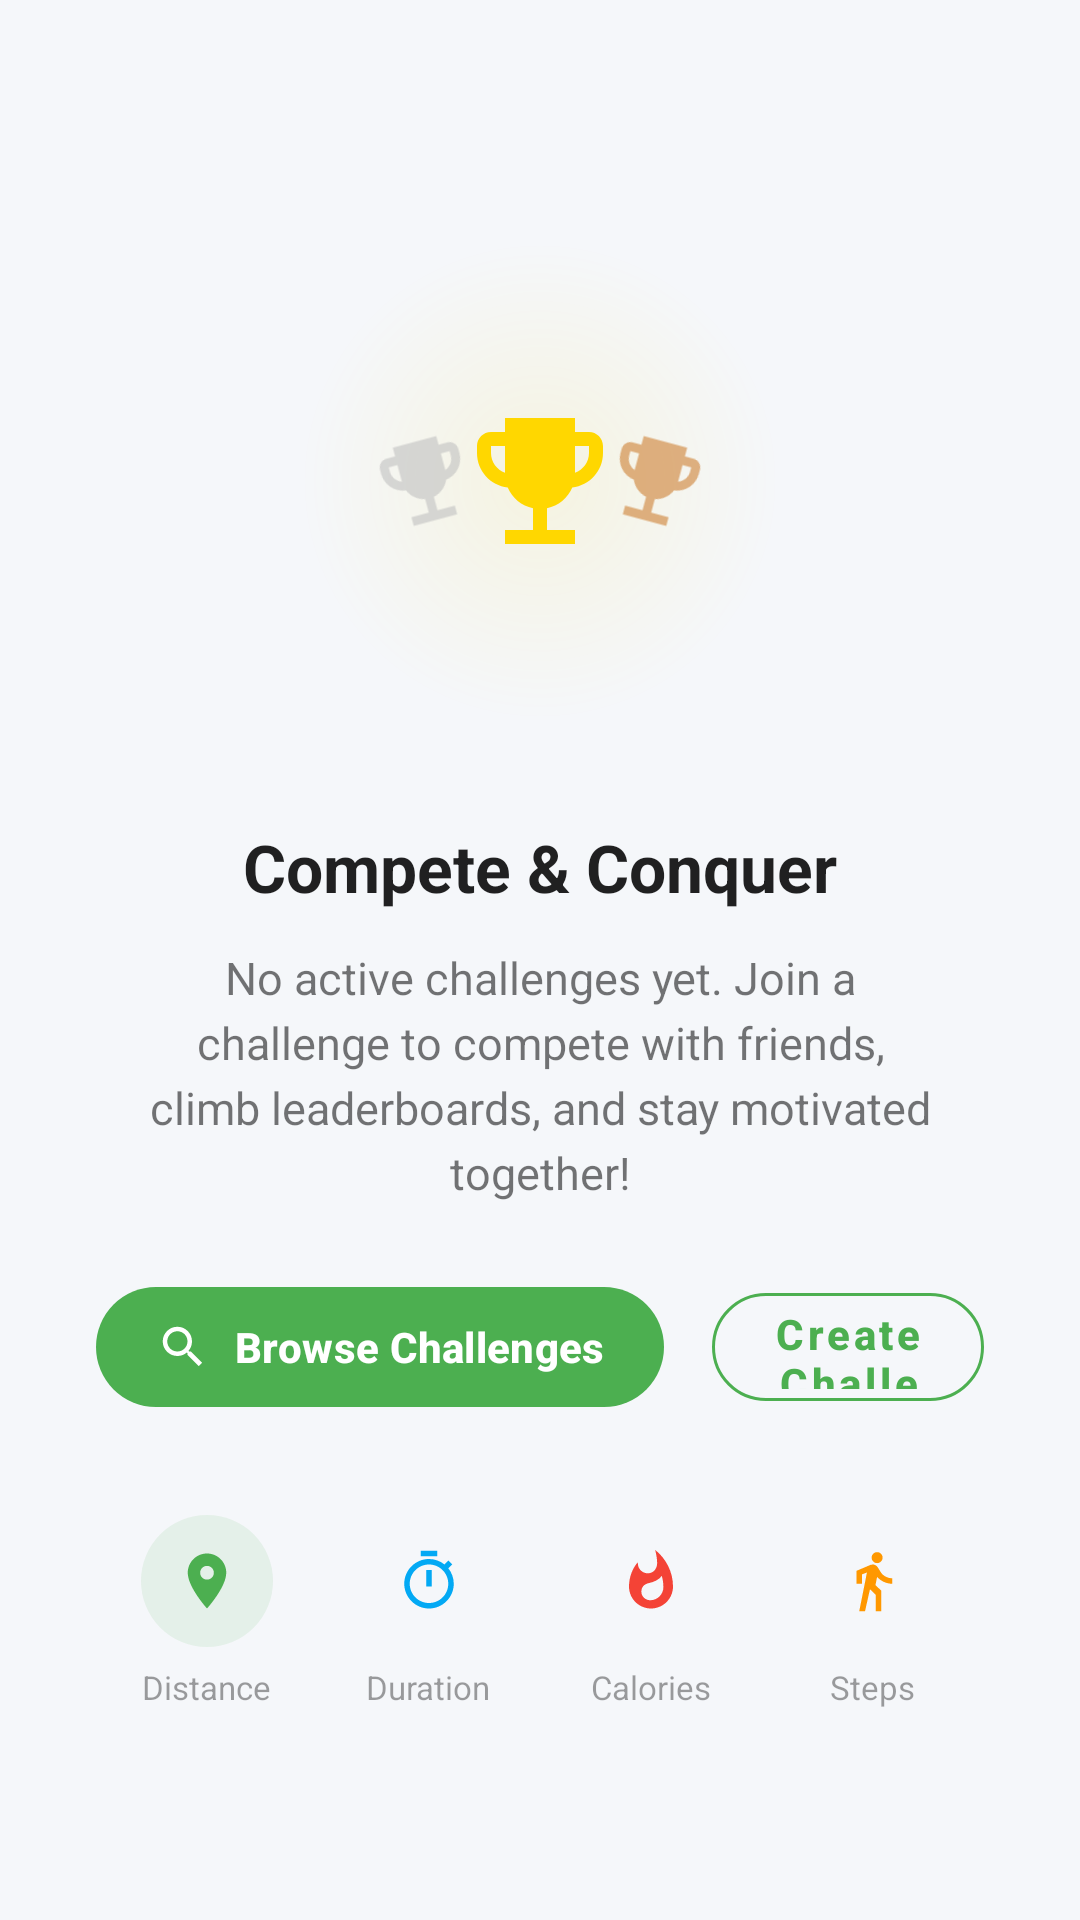

Reconstruct the res/layout file that produces this screen, plus the resources it refers to.
<!-- AndroidManifest.xml: application theme Theme.FitTrackPro -->
<!-- res/layout/layout_empty_state_challenges.xml -->
<?xml version="1.0" encoding="utf-8"?>
<LinearLayout xmlns:android="http://schemas.android.com/apk/res/android"
    xmlns:app="http://schemas.android.com/apk/res-auto"
    android:layout_width="match_parent"
    android:layout_height="wrap_content"
    android:gravity="center"
    android:orientation="vertical"
    android:padding="32dp">

    
    <FrameLayout
        android:layout_width="180dp"
        android:layout_height="180dp"
        android:layout_marginBottom="24dp">

        
        <View
            android:layout_width="160dp"
            android:layout_height="160dp"
            android:layout_gravity="center"
            android:background="@drawable/bg_empty_state_challenges" />

        
        <LinearLayout
            android:layout_width="wrap_content"
            android:layout_height="wrap_content"
            android:layout_gravity="center"
            android:gravity="center"
            android:orientation="horizontal">

            <ImageView
                android:layout_width="36dp"
                android:layout_height="36dp"
                android:layout_marginEnd="-8dp"
                android:alpha="0.6"
                android:rotation="-15"
                android:src="@drawable/ic_trophy"
                app:tint="@color/silver"
                android:contentDescription="@null" />

            <ImageView
                android:layout_width="56dp"
                android:layout_height="56dp"
                android:elevation="4dp"
                android:src="@drawable/ic_trophy"
                app:tint="@color/gold"
                android:contentDescription="@string/empty_challenges_title" />

            <ImageView
                android:layout_width="36dp"
                android:layout_height="36dp"
                android:layout_marginStart="-8dp"
                android:alpha="0.6"
                android:rotation="15"
                android:src="@drawable/ic_trophy"
                app:tint="@color/bronze"
                android:contentDescription="@null" />

        </LinearLayout>

    </FrameLayout>

    
    <TextView
        android:layout_width="wrap_content"
        android:layout_height="wrap_content"
        android:layout_marginBottom="12dp"
        android:gravity="center"
        android:text="@string/empty_challenges_title"
        android:textColor="@color/text_primary"
        android:textSize="22sp"
        android:textStyle="bold" />

    
    <TextView
        android:layout_width="wrap_content"
        android:layout_height="wrap_content"
        android:layout_marginBottom="24dp"
        android:gravity="center"
        android:lineSpacingExtra="4dp"
        android:paddingHorizontal="16dp"
        android:text="@string/empty_challenges_message"
        android:textColor="@color/text_secondary"
        android:textSize="15sp" />

    
    <LinearLayout
        android:layout_width="wrap_content"
        android:layout_height="wrap_content"
        android:gravity="center"
        android:orientation="horizontal">

        
        <com.google.android.material.button.MaterialButton
            android:id="@+id/btn_browse_challenges"
            android:layout_width="wrap_content"
            android:layout_height="48dp"
            android:layout_marginEnd="8dp"
            android:paddingHorizontal="20dp"
            android:text="@string/empty_challenges_cta"
            android:textAllCaps="false"
            android:textSize="14sp"
            app:backgroundTint="@color/primary"
            app:cornerRadius="24dp"
            app:icon="@drawable/ic_search"
            app:iconGravity="textStart"
            app:iconPadding="8dp" />

        
        <com.google.android.material.button.MaterialButton
            android:id="@+id/btn_create_challenge"
            style="@style/Widget.MaterialComponents.Button.OutlinedButton"
            android:layout_width="wrap_content"
            android:layout_height="48dp"
            android:layout_marginStart="8dp"
            android:paddingHorizontal="20dp"
            android:text="@string/create_challenge"
            android:textAllCaps="false"
            android:textColor="@color/primary"
            android:textSize="14sp"
            app:cornerRadius="24dp"
            app:icon="@drawable/ic_add"
            app:iconGravity="textStart"
            app:iconPadding="8dp"
            app:iconTint="@color/primary"
            app:strokeColor="@color/primary" />

    </LinearLayout>

    
    <LinearLayout
        android:layout_width="match_parent"
        android:layout_height="wrap_content"
        android:layout_marginTop="32dp"
        android:gravity="center"
        android:orientation="horizontal">

        
        <LinearLayout
            android:layout_width="0dp"
            android:layout_height="wrap_content"
            android:layout_weight="1"
            android:gravity="center"
            android:orientation="vertical">

            <FrameLayout
                android:layout_width="44dp"
                android:layout_height="44dp"
                android:background="@drawable/bg_challenge_type_distance">

                <ImageView
                    android:layout_width="22dp"
                    android:layout_height="22dp"
                    android:layout_gravity="center"
                    android:src="@drawable/ic_distance"
                    app:tint="@color/stat_distance"
                    android:contentDescription="@null" />

            </FrameLayout>

            <TextView
                android:layout_width="wrap_content"
                android:layout_height="wrap_content"
                android:layout_marginTop="6dp"
                android:text="@string/distance"
                android:textColor="@color/text_hint"
                android:textSize="11sp" />

        </LinearLayout>

        
        <LinearLayout
            android:layout_width="0dp"
            android:layout_height="wrap_content"
            android:layout_weight="1"
            android:gravity="center"
            android:orientation="vertical">

            <FrameLayout
                android:layout_width="44dp"
                android:layout_height="44dp"
                android:background="@drawable/bg_challenge_type_duration">

                <ImageView
                    android:layout_width="22dp"
                    android:layout_height="22dp"
                    android:layout_gravity="center"
                    android:src="@drawable/ic_duration"
                    app:tint="@color/stat_duration"
                    android:contentDescription="@null" />

            </FrameLayout>

            <TextView
                android:layout_width="wrap_content"
                android:layout_height="wrap_content"
                android:layout_marginTop="6dp"
                android:text="@string/duration"
                android:textColor="@color/text_hint"
                android:textSize="11sp" />

        </LinearLayout>

        
        <LinearLayout
            android:layout_width="0dp"
            android:layout_height="wrap_content"
            android:layout_weight="1"
            android:gravity="center"
            android:orientation="vertical">

            <FrameLayout
                android:layout_width="44dp"
                android:layout_height="44dp"
                android:background="@drawable/bg_challenge_type_calories">

                <ImageView
                    android:layout_width="22dp"
                    android:layout_height="22dp"
                    android:layout_gravity="center"
                    android:src="@drawable/ic_calories"
                    app:tint="@color/stat_calories"
                    android:contentDescription="@null" />

            </FrameLayout>

            <TextView
                android:layout_width="wrap_content"
                android:layout_height="wrap_content"
                android:layout_marginTop="6dp"
                android:text="@string/calories"
                android:textColor="@color/text_hint"
                android:textSize="11sp" />

        </LinearLayout>

        
        <LinearLayout
            android:layout_width="0dp"
            android:layout_height="wrap_content"
            android:layout_weight="1"
            android:gravity="center"
            android:orientation="vertical">

            <FrameLayout
                android:layout_width="44dp"
                android:layout_height="44dp"
                android:background="@drawable/bg_challenge_type_steps">

                <ImageView
                    android:layout_width="22dp"
                    android:layout_height="22dp"
                    android:layout_gravity="center"
                    android:src="@drawable/ic_walking"
                    app:tint="@color/stat_steps"
                    android:contentDescription="@null" />

            </FrameLayout>

            <TextView
                android:layout_width="wrap_content"
                android:layout_height="wrap_content"
                android:layout_marginTop="6dp"
                android:text="@string/steps"
                android:textColor="@color/text_hint"
                android:textSize="11sp" />

        </LinearLayout>

    </LinearLayout>

</LinearLayout>
<!-- resources referenced by this layout -->
<resources>
  <color name="bronze">#FFCD7F32</color>
  <color name="gold">#FFFFD700</color>
  <color name="primary">#FF4CAF50</color>
  <color name="silver">#FFC0C0C0</color>
  <color name="stat_calories">#FFF44336</color>
  <color name="stat_distance">#FF4CAF50</color>
  <color name="stat_duration">#FF03A9F4</color>
  <color name="stat_steps">#FFFF9800</color>
  <color name="text_hint">#61000000</color>
  <color name="text_primary">#DE000000</color>
  <color name="text_secondary">#8A000000</color>
  <!-- drawable bg_challenge_type_distance (drawable) -->
  <?xml version="1.0" encoding="utf-8"?>
  <shape xmlns:android="http://schemas.android.com/apk/res/android"
      android:shape="oval">
      <solid android:color="@color/stat_distance_bg" />
  </shape>
  <!-- drawable bg_empty_state_challenges (drawable) -->
  <?xml version="1.0" encoding="utf-8"?>
  <shape xmlns:android="http://schemas.android.com/apk/res/android"
      android:shape="oval">
      <gradient
          android:type="radial"
          android:gradientRadius="80dp"
          android:startColor="#1AFFD700"
          android:endColor="#00FFD700" />
  </shape>
  <!-- drawable ic_distance (drawable) -->
  <?xml version="1.0" encoding="utf-8"?>
  <vector xmlns:android="http://schemas.android.com/apk/res/android"
      android:width="24dp"
      android:height="24dp"
      android:viewportWidth="24"
      android:viewportHeight="24">
      
      <path
          android:fillColor="#FF000000"
          android:pathData="M12,2C8.13,2 5,5.13 5,9c0,5.25 7,13 7,13s7,-7.75 7,-13c0,-3.87 -3.13,-7 -7,-7zM12,11.5c-1.38,0 -2.5,-1.12 -2.5,-2.5s1.12,-2.5 2.5,-2.5 2.5,1.12 2.5,2.5 -1.12,2.5 -2.5,2.5z" />
  </vector>
  <string name="calories">Calories</string>
  <string name="create_challenge">Create Challenge</string>
  <string name="distance">Distance</string>
  <string name="duration">Duration</string>
  <string name="empty_challenges_cta">Browse Challenges</string>
  <string name="empty_challenges_message">No active challenges yet. Join a challenge to compete with friends, climb leaderboards, and stay motivated together!</string>
  <string name="empty_challenges_title">Compete &amp; Conquer</string>
  <string name="steps">Steps</string>
  <color name="stat_distance_bg">#1A4CAF50</color>
  <color name="error">#FFF44336</color>
  <color name="primary_variant">#FF2E7D32</color>
  <color name="text_on_primary">#FFFFFFFF</color>
  <color name="secondary">#FFFF9800</color>
  <color name="secondary_variant">#FFEF6C00</color>
  <color name="text_on_secondary">#FF000000</color>
  <color name="background">#FFF5F7FA</color>
  <color name="surface">#FFFFFFFF</color>
  <color name="white">#FFFFFFFF</color>
  <color name="primary_dark">#FF388E3C</color>
  <style name="Widget.FitTrackPro.CardView" parent="Widget.Material3.CardView.Elevated">
          <item name="cardCornerRadius">16dp</item>
          <item name="cardElevation">4dp</item>
          <item name="cardBackgroundColor">@color/surface</item>
      </style>
  <style name="Widget.FitTrackPro.Button" parent="Widget.Material3.Button">
          <item name="cornerRadius">12dp</item>
          <item name="android:textAllCaps">false</item>
          <item name="android:textStyle">bold</item>
      </style>
  <style name="Widget.FitTrackPro.Chip" parent="Widget.Material3.Chip.Assist">
          <item name="chipCornerRadius">16dp</item>
          <item name="chipBackgroundColor">@color/primary_surface</item>
          <item name="android:textColor">@color/primary</item>
      </style>
  <color name="primary_surface">#1A4CAF50</color>
</resources>
